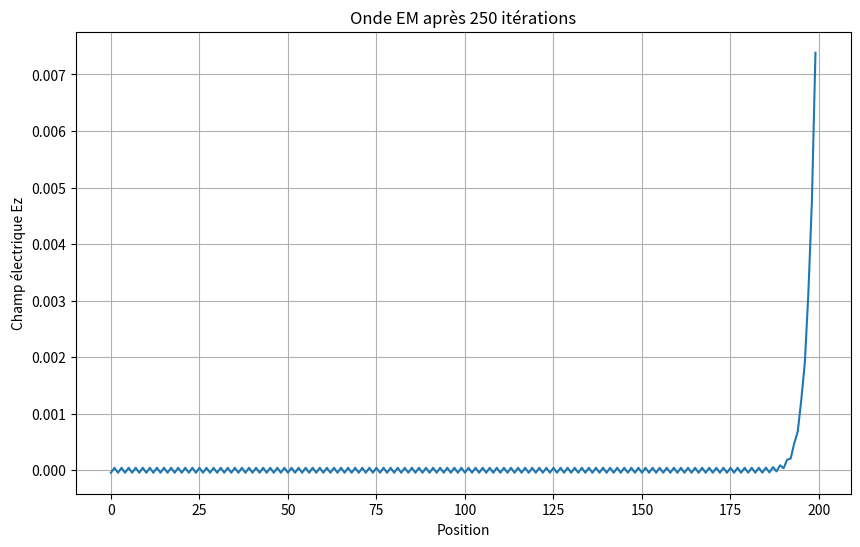
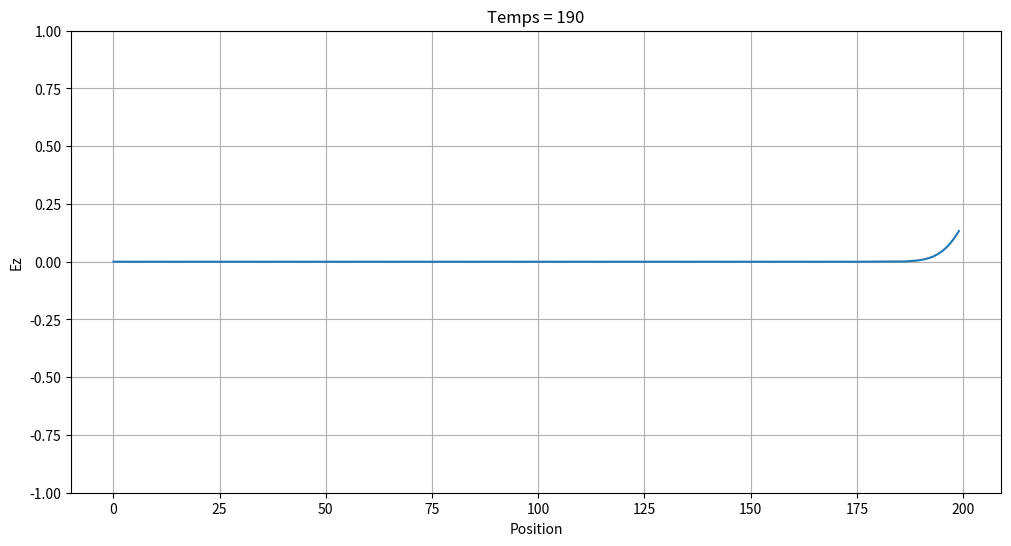

Recreate these plots in Python, in order.
'''Première simulation d'une onde EM en 1D'''

import math
import matplotlib.pyplot as plt

SIZE = 200
qTime = 0
maxTime = 200
imp0 = 377.0

ez = [0.0]*SIZE
hy = [0.0]*SIZE
historique = []



for qTime in range(maxTime):

    #implementation ABC (absorbing boundary condition)
    hy[SIZE-1] = hy[SIZE-2]


    for mm in range (SIZE-1):
        hy[mm] = hy[mm] + (ez[mm + 1] - ez[mm]) / imp0
    
    
    #implementation ABC
    ez[0]=ez[1]

    for mm in range (1,SIZE):
        ez[mm] = ez[mm]+(hy[mm]-hy[mm-1])*imp0
    
    #utilisation de la source additive au noeud 50
    ez[50] += math.exp(-(qTime - 30.) * (qTime - 30.) / 100.)
    
    

    if qTime % 10 == 0:  # Tous les 10 pas de temps
        historique.append(ez[:])  # Copie du tableau

plt.figure(figsize=(10, 6))
plt.plot(ez)
plt.xlabel('Position')
plt.ylabel('Champ électrique Ez')
plt.title('Onde EM après 250 itérations')
plt.grid(True)
plt.show()

plt.figure(figsize=(12, 6))
for i, snapshot in enumerate(historique):
    plt.clf()
    plt.plot(snapshot)
    plt.ylim(-1, 1)
    plt.xlabel('Position')
    plt.ylabel('Ez')
    plt.title(f'Temps = {i*10}')
    plt.grid(True)
    plt.pause(0.1)
plt.show()


